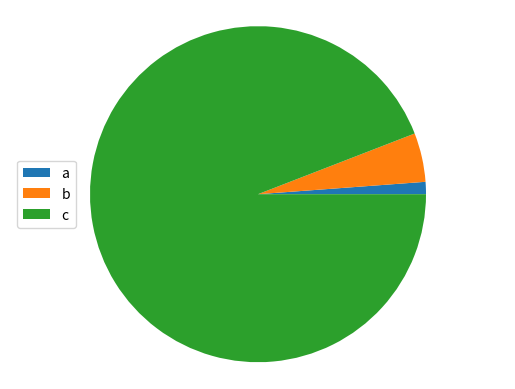

Write the Python code that produced this figure. (Note: this script raises an exception after producing the figure.)
import matplotlib.pyplot as plt

def generate_bar_chart(labels, values):
  fig, ax = plt.subplots()
  ax.bar(labels, values)
  plt.savefig('./app/bar')

def generate_pie_chart(labels, values):
  fig, ax = plt.subplots()
  ax.pie(values)
  ax.axis('equal')
  ax.legend( labels=labels, loc='center left')
  plt.savefig('./app/pie')

if __name__ == '__main__':
  labels = ['a', 'b', 'c']
  values = [10, 40, 800]
  # generate_bar_chart(labels, values)
  generate_pie_chart(labels, values)